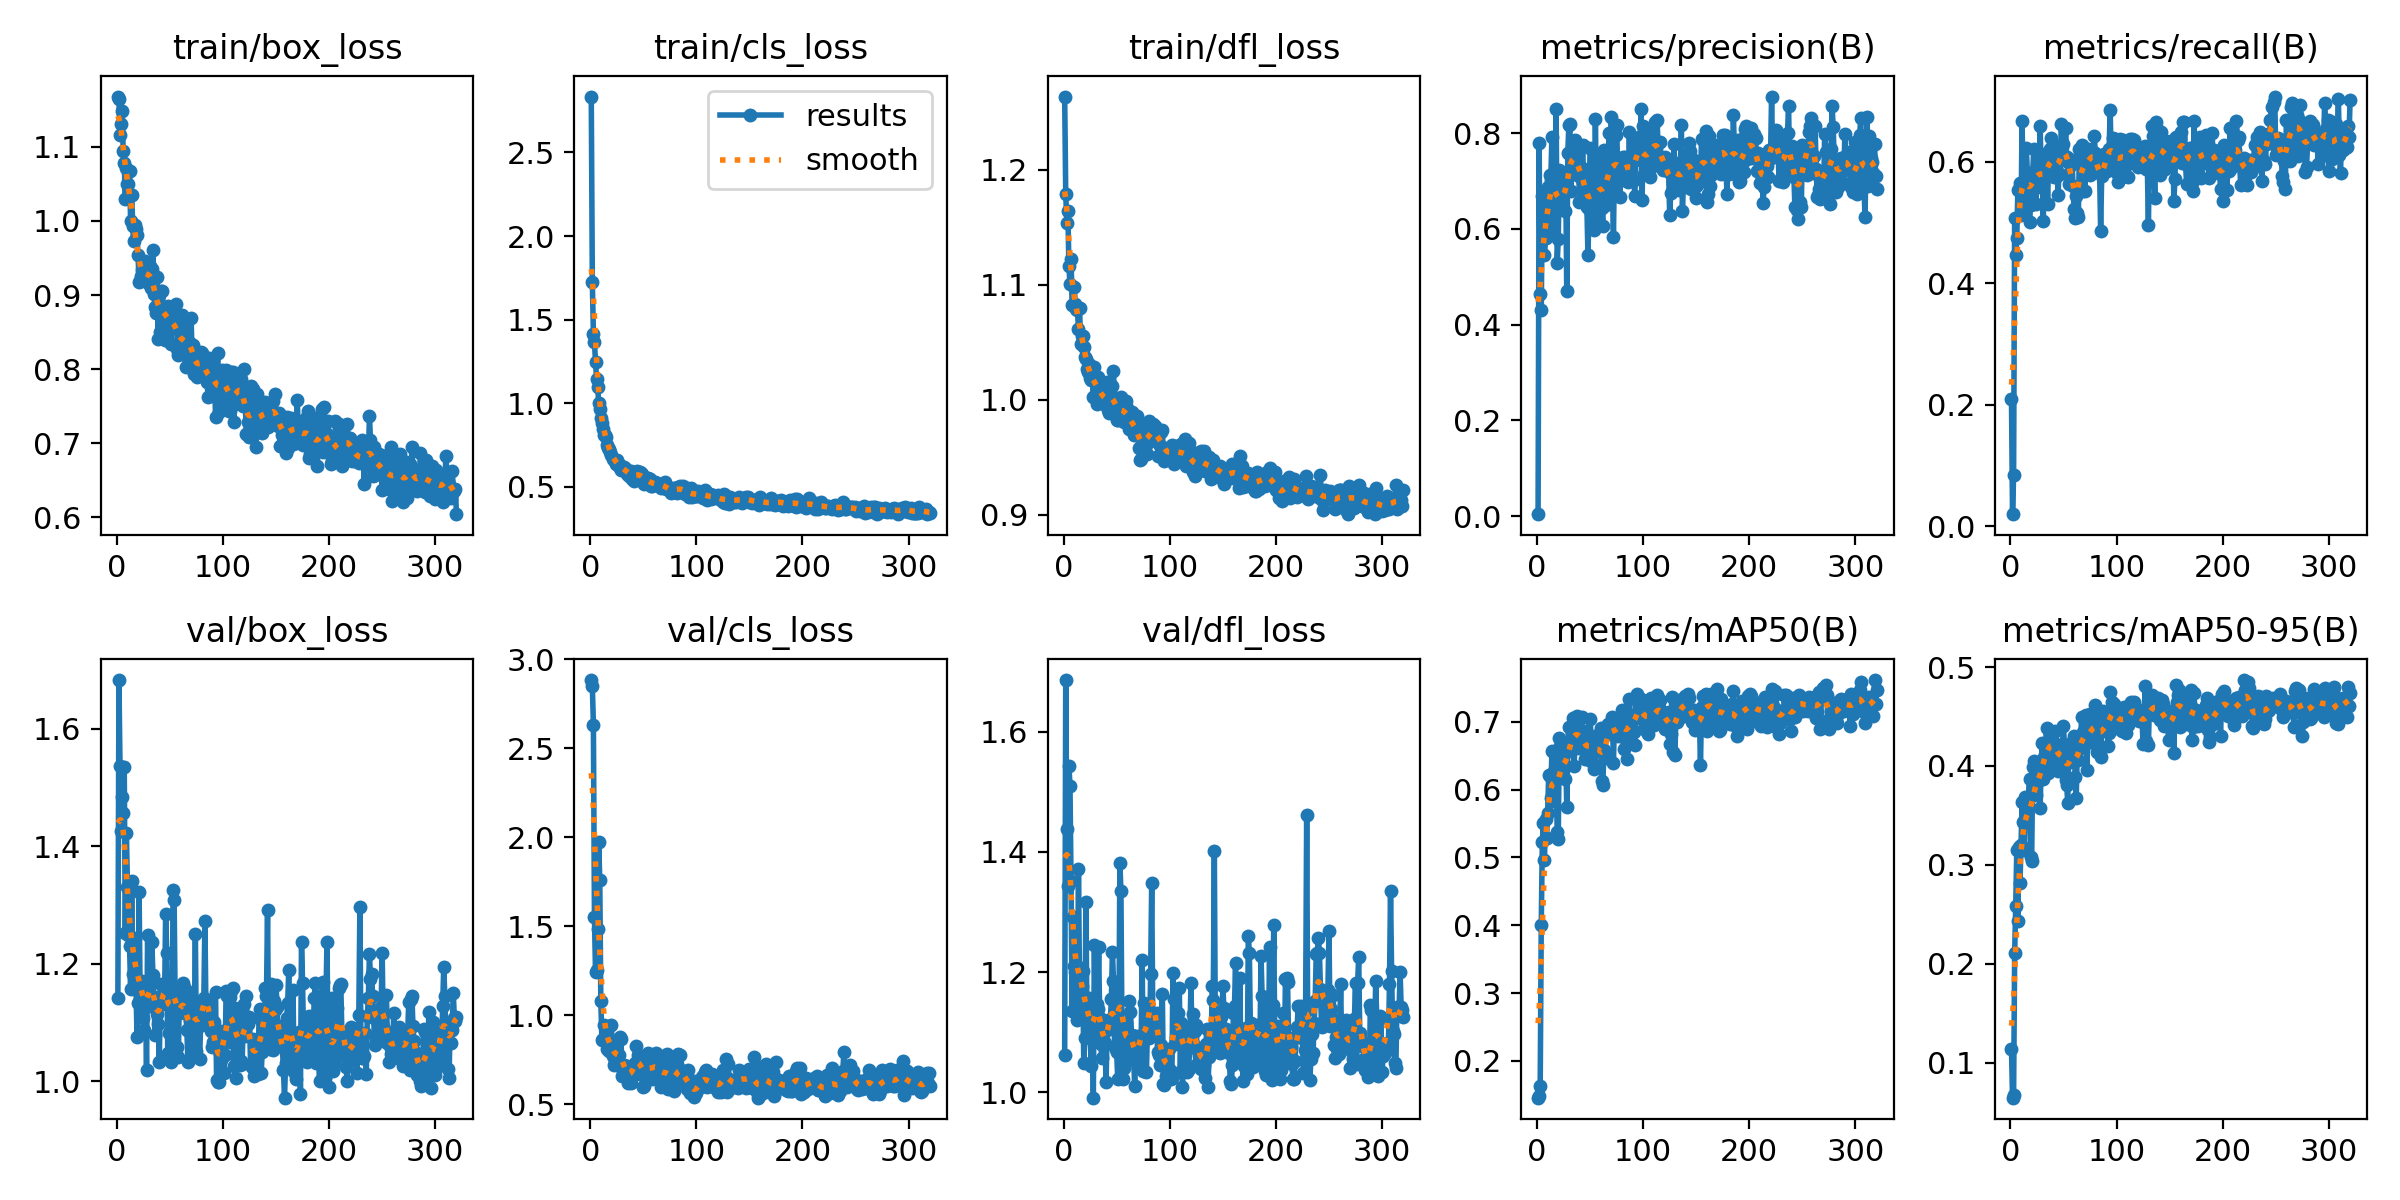

The file beside this chart, header and first rows:
epoch, time, train/box_loss, train/cls_loss, train/dfl_loss, metrics/precision(B), metrics/recall(B), metrics/mAP50(B), metrics/mAP50-95(B), val/box_loss, val/cls_loss, val/dfl_loss, lr/pg0, lr/pg1, lr/pg2
1, 8.549, 1.168, 2.834, 1.264, 0.004, 0.2091, 0.1459, 0.1141, 1.141, 2.884, 1.061, 0.0005001, 0.0005001, 0.0005001
2, 11.78, 1.164, 1.725, 1.179, 0.7798, 0.02015, 0.148, 0.06443, 1.683, 2.851, 1.686, 0.001016, 0.001016, 0.001016
3, 15.01, 1.116, 1.417, 1.154, 0.4647, 0.08508, 0.1626, 0.06674, 1.536, 2.634, 1.438, 0.001531, 0.001531, 0.001531
4, 18.05, 1.13, 1.367, 1.164, 0.4297, 0.5078, 0.4006, 0.2104, 1.426, 1.551, 1.343, 0.001662, 0.001662, 0.001662
5, 20.94, 1.149, 1.246, 1.116, 0.6684, 0.4463, 0.5227, 0.2584, 1.483, 1.24, 1.543, 0.00166, 0.00166, 0.00166
6, 23.9, 1.095, 1.147, 1.101, 0.6736, 0.4744, 0.55, 0.3146, 1.456, 1.252, 1.51, 0.001659, 0.001659, 0.001659
7, 26.85, 1.078, 1.097, 1.122, 0.5452, 0.553, 0.4969, 0.2432, 1.534, 1.485, 1.351, 0.001657, 0.001657, 0.001657
8, 29.87, 1.03, 1.004, 1.083, 0.5799, 0.5548, 0.5565, 0.3182, 1.251, 1.975, 1.135, 0.001655, 0.001655, 0.001655
9, 32.86, 1.071, 0.966, 1.082, 0.5906, 0.5646, 0.5286, 0.2814, 1.422, 1.759, 1.292, 0.001654, 0.001654, 0.001654
10, 35.87, 1.05, 0.9131, 1.098, 0.6872, 0.5123, 0.5654, 0.3196, 1.331, 1.078, 1.21, 0.001652, 0.001652, 0.001652
11, 38.96, 1.05, 0.883, 1.084, 0.5931, 0.6668, 0.6207, 0.3636, 1.248, 0.86, 1.201, 0.001651, 0.001651, 0.001651
12, 41.97, 1.068, 0.848, 1.079, 0.713, 0.5446, 0.6195, 0.3432, 1.229, 0.8636, 1.137, 0.001649, 0.001649, 0.001649
13, 44.92, 0.9994, 0.813, 1.078, 0.7026, 0.5253, 0.5881, 0.3152, 1.158, 0.9466, 1.12, 0.001647, 0.001647, 0.001647
14, 47.98, 1.036, 0.808, 1.062, 0.7917, 0.5464, 0.6564, 0.3683, 1.341, 0.9374, 1.371, 0.001646, 0.001646, 0.001646
15, 51, 0.9937, 0.7964, 1.08, 0.5999, 0.6228, 0.5828, 0.3443, 1.182, 0.8807, 1.174, 0.001644, 0.001644, 0.001644
16, 54.01, 0.973, 0.7483, 1.049, 0.6922, 0.5808, 0.6266, 0.3574, 1.241, 0.8097, 1.207, 0.001642, 0.001642, 0.001642
17, 56.99, 0.9952, 0.735, 1.056, 0.6612, 0.5479, 0.6274, 0.3686, 1.244, 0.8715, 1.177, 0.001641, 0.001641, 0.001641
18, 59.9, 0.9893, 0.7277, 1.055, 0.8512, 0.5008, 0.6417, 0.3866, 1.171, 0.7978, 1.203, 0.001639, 0.001639, 0.001639
19, 63.01, 0.9813, 0.7091, 1.046, 0.5276, 0.5288, 0.5369, 0.3083, 1.075, 0.8623, 1.049, 0.001637, 0.001637, 0.001637
20, 65.91, 0.9534, 0.6936, 1.037, 0.5781, 0.5736, 0.5268, 0.3034, 1.133, 0.9437, 1.091, 0.001636, 0.001636, 0.001636
21, 68.75, 0.9178, 0.665, 1.036, 0.7221, 0.5835, 0.6764, 0.3986, 1.321, 0.7733, 1.317, 0.001634, 0.001634, 0.001634
22, 71.7, 0.9193, 0.6587, 1.027, 0.6453, 0.6209, 0.6648, 0.4052, 1.138, 0.7203, 1.115, 0.001632, 0.001632, 0.001632
23, 74.59, 0.9257, 0.6621, 1.024, 0.6722, 0.5744, 0.6473, 0.386, 1.159, 0.7448, 1.093, 0.001631, 0.001631, 0.001631
24, 77.56, 0.9335, 0.64, 1.032, 0.6913, 0.5299, 0.6233, 0.3711, 1.17, 0.8265, 1.157, 0.001629, 0.001629, 0.001629
25, 80.58, 0.9308, 0.662, 1.019, 0.707, 0.5867, 0.664, 0.385, 1.107, 0.7489, 1.102, 0.001627, 0.001627, 0.001627
26, 83.72, 0.923, 0.6298, 1.017, 0.6362, 0.5642, 0.6161, 0.3846, 1.087, 0.7379, 1.043, 0.001626, 0.001626, 0.001626
27, 86.78, 0.9458, 0.6389, 1.025, 0.7196, 0.5585, 0.6558, 0.3965, 1.156, 0.7773, 1.152, 0.001624, 0.001624, 0.001624
28, 89.8, 0.9224, 0.6157, 1.002, 0.4706, 0.6589, 0.5744, 0.3575, 1.019, 0.8763, 0.9911, 0.001622, 0.001622, 0.001622
29, 92.76, 0.9169, 0.601, 1.029, 0.7585, 0.5789, 0.658, 0.4006, 1.25, 0.8672, 1.245, 0.001621, 0.001621, 0.001621
30, 95.82, 0.928, 0.6098, 1.017, 0.8161, 0.5797, 0.6928, 0.4237, 1.128, 0.6601, 1.089, 0.001619, 0.001619, 0.001619
31, 98.92, 0.9396, 0.6067, 0.9962, 0.8182, 0.5031, 0.6686, 0.3865, 1.164, 0.6839, 1.147, 0.001617, 0.001617, 0.001617
32, 102, 0.9101, 0.6188, 1.02, 0.6792, 0.6087, 0.6614, 0.4087, 1.142, 0.7172, 1.139, 0.001616, 0.001616, 0.001616
33, 105, 0.9355, 0.6055, 1.015, 0.7533, 0.5798, 0.6836, 0.4085, 1.236, 0.6853, 1.243, 0.001614, 0.001614, 0.001614
34, 107.9, 0.9605, 0.607, 0.9983, 0.7532, 0.614, 0.7052, 0.4384, 1.181, 0.677, 1.123, 0.001613, 0.001613, 0.001613
35, 111, 0.9019, 0.5755, 1.013, 0.7211, 0.53, 0.6349, 0.3929, 1.14, 0.7164, 1.081, 0.001611, 0.001611, 0.001611
36, 114, 0.8832, 0.5814, 1.005, 0.7848, 0.6056, 0.6867, 0.4231, 1.078, 0.6207, 1.056, 0.001609, 0.001609, 0.001609
37, 117, 0.8757, 0.5642, 1.001, 0.7794, 0.6209, 0.7062, 0.4316, 1.138, 0.6618, 1.089, 0.001608, 0.001608, 0.001608
38, 120, 0.924, 0.5949, 0.996, 0.7124, 0.6386, 0.7084, 0.4313, 1.115, 0.6187, 1.107, 0.001606, 0.001606, 0.001606
39, 123, 0.8402, 0.5458, 0.9961, 0.754, 0.5814, 0.6616, 0.4049, 1.096, 0.6563, 1.083, 0.001604, 0.001604, 0.001604
40, 126, 0.8994, 0.5775, 1.004, 0.6551, 0.6176, 0.6626, 0.4256, 1.032, 0.6727, 1.017, 0.001603, 0.001603, 0.001603
41, 129, 0.8502, 0.5378, 1.015, 0.7064, 0.5745, 0.6644, 0.4199, 1.145, 0.7089, 1.104, 0.001601, 0.001601, 0.001601
42, 132, 0.905, 0.5712, 0.9909, 0.7261, 0.6242, 0.7066, 0.4358, 1.166, 0.7331, 1.121, 0.001599, 0.001599, 0.001599
43, 135.1, 0.9052, 0.5838, 0.9884, 0.7752, 0.5746, 0.6744, 0.4168, 1.131, 0.8258, 1.108, 0.001598, 0.001598, 0.001598
44, 138.2, 0.8765, 0.593, 1.007, 0.6916, 0.5977, 0.6863, 0.4199, 1.148, 0.6927, 1.117, 0.001596, 0.001596, 0.001596
45, 141.2, 0.839, 0.5467, 0.9906, 0.7093, 0.5461, 0.6447, 0.3946, 1.14, 0.776, 1.156, 0.001594, 0.001594, 0.001594
46, 144.3, 0.8712, 0.5769, 1.012, 0.6681, 0.614, 0.6642, 0.4008, 1.284, 0.7664, 1.234, 0.001593, 0.001593, 0.001593
47, 147.4, 0.8772, 0.5907, 1.025, 0.6456, 0.5798, 0.6448, 0.404, 1.219, 0.7513, 1.185, 0.001591, 0.001591, 0.001591
48, 150.4, 0.8858, 0.5858, 0.9984, 0.5448, 0.6615, 0.6457, 0.4098, 1.047, 0.7453, 1.075, 0.001589, 0.001589, 0.001589
49, 153.2, 0.8799, 0.5779, 0.9862, 0.6405, 0.6074, 0.6712, 0.4209, 1.081, 0.6619, 1.073, 0.001588, 0.001588, 0.001588
50, 156.1, 0.8576, 0.5317, 0.9822, 0.7682, 0.6295, 0.7038, 0.4407, 1.084, 0.5969, 1.066, 0.001586, 0.001586, 0.001586
51, 159.3, 0.8334, 0.5152, 0.9826, 0.7664, 0.6074, 0.6768, 0.4177, 1.032, 0.6008, 1.022, 0.001584, 0.001584, 0.001584
52, 162.2, 0.8652, 0.5358, 0.9981, 0.6008, 0.6563, 0.6405, 0.3857, 1.07, 0.7269, 1.075, 0.001583, 0.001583, 0.001583
53, 165.1, 0.8596, 0.5562, 0.9829, 0.618, 0.6074, 0.6577, 0.3812, 1.325, 0.7253, 1.382, 0.001581, 0.001581, 0.001581
54, 168, 0.8795, 0.5559, 1.002, 0.5967, 0.5995, 0.6297, 0.3628, 1.308, 0.7899, 1.335, 0.00158, 0.00158, 0.00158
55, 171, 0.8655, 0.5377, 0.9995, 0.8285, 0.5633, 0.6787, 0.4159, 1.126, 0.7163, 1.093, 0.001578, 0.001578, 0.001578
56, 174, 0.8878, 0.5458, 0.9883, 0.6466, 0.6022, 0.6564, 0.4044, 1.054, 0.6607, 1.022, 0.001576, 0.001576, 0.001576
57, 177, 0.8268, 0.5049, 0.9806, 0.613, 0.5948, 0.6604, 0.4232, 1.057, 0.7048, 1.04, 0.001575, 0.001575, 0.001575
58, 180, 0.8186, 0.5047, 0.9839, 0.6407, 0.6034, 0.6592, 0.423, 1.041, 0.6439, 1.055, 0.001573, 0.001573, 0.001573
59, 183, 0.8346, 0.5237, 0.9988, 0.7561, 0.5599, 0.683, 0.4176, 1.156, 0.7208, 1.115, 0.001571, 0.001571, 0.001571
60, 186, 0.8277, 0.5203, 0.9926, 0.7479, 0.522, 0.6899, 0.4308, 1.116, 0.6614, 1.069, 0.00157, 0.00157, 0.00157
... 260 more rows
